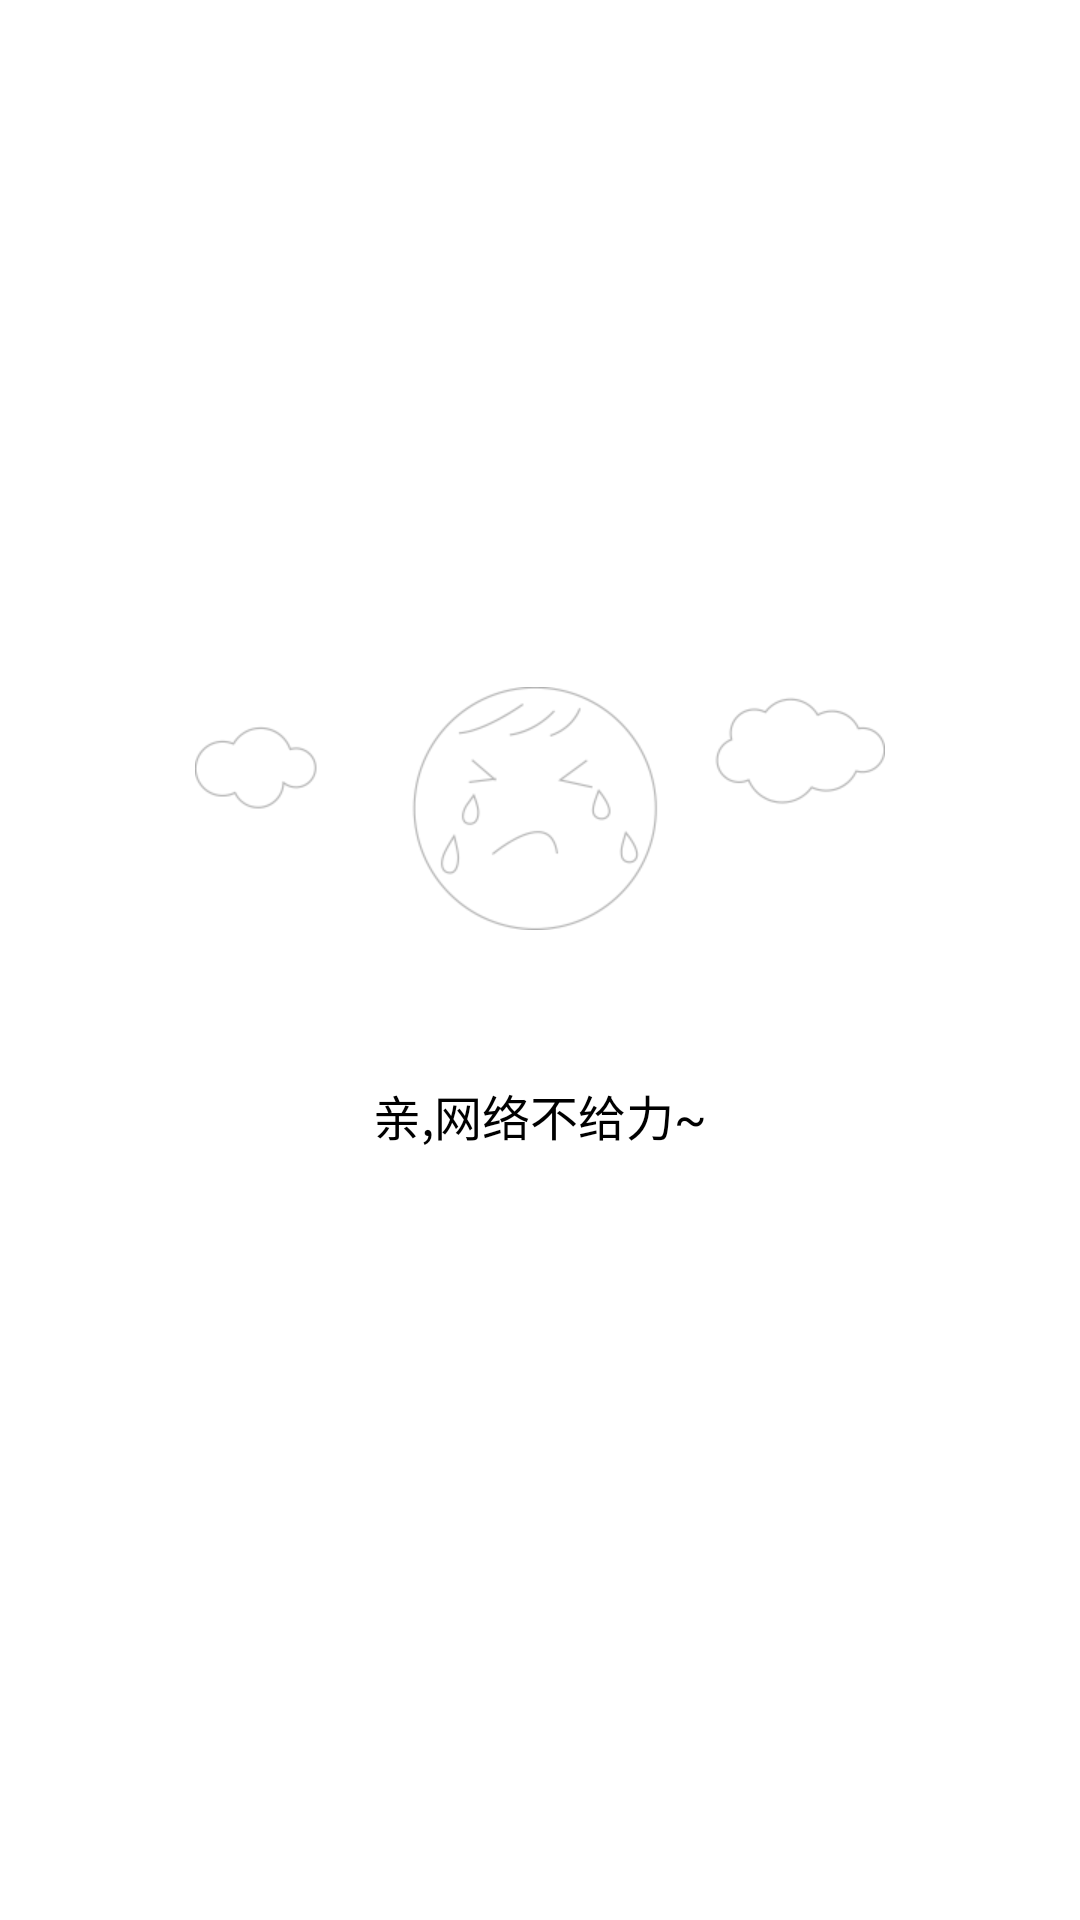

This screen was rendered from an Android layout file. Write that file and the resources it references.
<!-- AndroidManifest.xml: application theme AppTheme -->
<!-- res/layout/nonet_view.xml -->
<?xml version="1.0" encoding="utf-8"?>
<RelativeLayout xmlns:android="http://schemas.android.com/apk/res/android"
    android:layout_width="match_parent"
    android:layout_height="match_parent"
    android:orientation="vertical">

    <LinearLayout
        android:id="@+id/ll_retry"
        android:layout_width="wrap_content"
        android:layout_height="wrap_content"
        android:layout_centerInParent="true"
        android:gravity="center_horizontal"
        android:orientation="vertical">

        <ImageView
            android:layout_width="wrap_content"
            android:layout_height="wrap_content"
            android:background="@mipmap/loadpage_top" />

        <TextView
            android:id="@+id/retry"
            android:layout_width="wrap_content"
            android:layout_height="wrap_content"
            android:layout_marginTop="50dp"
            android:text="亲,网络不给力~"
            android:textColor="@color/black"
            android:textSize="16sp" />

        <TextView
            android:layout_width="wrap_content"
            android:layout_height="wrap_content"
            android:layout_marginTop="10dp"
            android:text="请检查一下网络设置"
            android:textColor="@color/white"
            android:textSize="12sp" />
    </LinearLayout>

</RelativeLayout>
<!-- resources referenced by this layout -->
<resources>
  <color name="black">#000000</color>
  <color name="white">#FFFFFF</color>
  <!-- mipmap loadpage_top: png bitmap (mipmap-xhdpi, 10450 bytes) -->
  <style name="AppTheme" parent="BaseAppTheme">
          <item name="android:windowBackground">@color/white</item>
      </style>
  <style name="BaseAppTheme" parent="Theme.AppCompat.Light.NoActionBar">
          
          <item name="colorPrimary">@color/primary</item>
          <item name="colorPrimaryDark">@color/primary_dark</item>
          <item name="colorAccent">@color/accent</item>
      </style>
  <color name="primary">#03A9F4</color>
  <color name="primary_dark">#0288D1</color>
  <color name="accent">#FF4081</color>
</resources>
